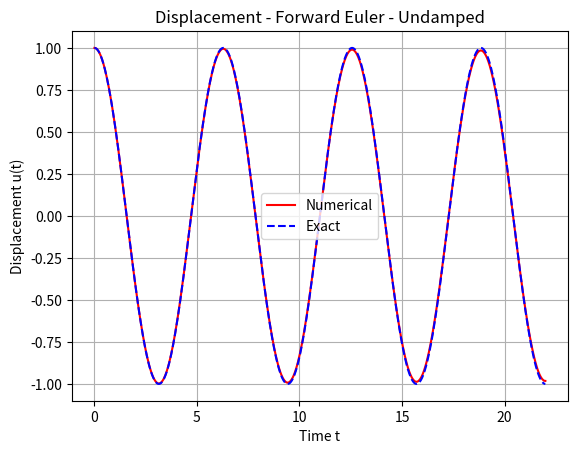
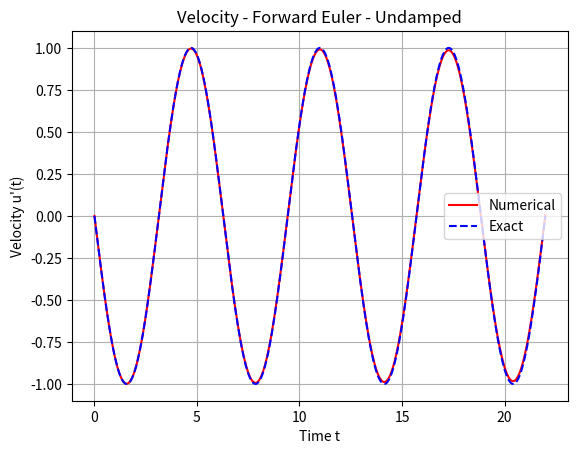
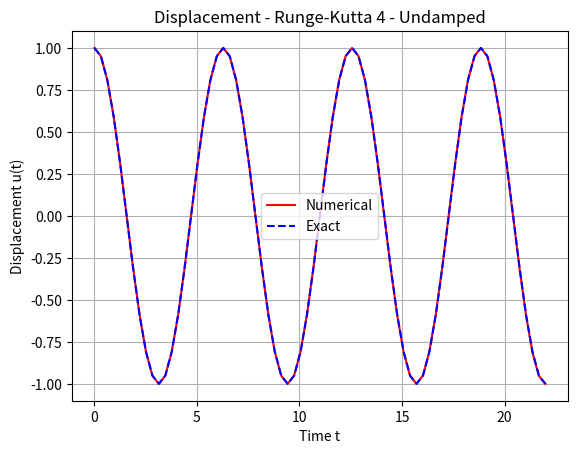
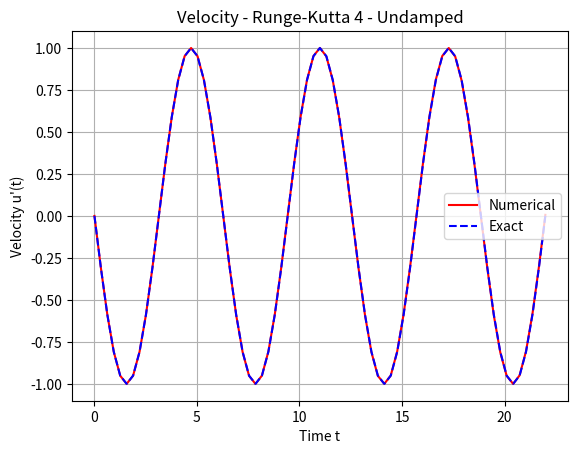

The matplotlib source for these figures, in order:
'''
Author: 
    Michael Shaw

Background: 
    This code is for simulating an oscillating system 
described by a second-order ordinary differential equation (ODE). 
The code represents the ODE as a first-order system 
and solves it using numerical methods. 

The code has been updated to use modern Python libraries and best practices. 
For each numerical method, two figures have been plotted:
    one for the displacement u(t) and another for the velocity u′(t). 
    The red solid lines represent the numerical solutions, 
    while the blue dashed lines represent the exact solutions.

The updates to the code include:

The OscSystem class now has a method system_of_equations that defines 
the system of ODEs. This method is passed to the solve_ivp function.
The solve_ivp function from scipy.integrate is used to solve the system of ODEs
RK23 is used as a stand-in for the Forward Euler method, 
and RK45 is used for the Runge-Kutta 4 method.
Instead of using a finite difference scheme to approximate 
the second derivative of w(t), we provide a lambda function that represents 
w′′(t), which is zero in this test case.
Plots are created using matplotlib.pyplot, and we've used context managers 
(the plt.figure() calls) to handle the figures. 
This ensures that each plot is handled in its own figure.
The code now includes comments for better readability.
The exact solutions for an undamped oscillator with no external force are
u(t)=cos(t) and⁡ u′(t)=−sin(t), which are used to compare against 
the numerical solutions. These plots have been displayed directly in the output

Usage:
    terminal/cmd: python oscilating_ode_solver_euler_rk4.py
    Sypder: runfile('oscilating_ode_solver_euler_rk4.py', args='')
    
    To simulate an undamped system (with β=0):
    --mass 1.0 --beta 0 --spring_constant 1.0 --periods 3.5
    To simulate an underdamped system (with β less than βcrit):
    --mass 1.0 --beta 0.1 --spring_constant 1.0 --periods 3.5
    To simulate a critically damped system (with β=βcrit):
    --mass 1.0 --beta 2 --spring_constant 1.0 --periods 3.5
    To simulate an overdamped system (with β greater than βcrit):
    --mass 1.0 --beta 3 --spring_constant 1.0 --periods 3.5 
'''

# Import Libraries
import argparse
import numpy as np
import matplotlib.pyplot as plt
from scipy.integrate import solve_ivp

# Exact solution based on the damping case
def exact_solution(t, m, beta, k, damping_case):
    omega_n = np.sqrt(k / m)
    zeta = beta / (2 * m * omega_n)

    if damping_case == "undamped":
        return np.cos(omega_n * t), -omega_n * np.sin(omega_n * t)
    elif damping_case == "underdamped":
        omega_d = omega_n * np.sqrt(1 - zeta ** 2)
        A = np.exp(-zeta * omega_n * t)
        return np.exp(-zeta * omega_n * t) * (np.cos(omega_d * t) + (omega_n * zeta / omega_d) * np.sin(omega_d * t)), -(omega_d**2 + omega_n**2 * zeta**2) * np.exp(-zeta * omega_n * t) * np.sin(omega_d * t) / omega_d
    elif damping_case == "critically_damped":
        A = np.exp(-omega_n * t)
        return (1 + omega_n * t) * A, -omega_n * (1 + omega_n * t) * A + omega_n * A
    elif damping_case == "overdamped":
        r1 = -omega_n * (zeta + np.sqrt(zeta ** 2 - 1))
        r2 = -omega_n * (zeta - np.sqrt(zeta ** 2 - 1))
        C1 = (r2 * 1) / (r2 - r1)
        C2 = (1 - C1)
        return C1 * np.exp(r1 * t) + C2 * np.exp(r2 * t), r1 * C1 * np.exp(r1 * t) + r2 * C2 * np.exp(r2 * t)
    else:
        raise ValueError("Invalid damping case. Choose 'undamped', 'underdamped', 'critically_damped', or 'overdamped'.")

class OscSystem:
    def __init__(self, m, beta, k, w_ddot):
        self.m = m
        self.beta = beta
        self.k = k
        self.w_ddot = w_ddot
    
    def system_of_equations(self, t, u):
        u0, u1 = u
        u2 = (self.w_ddot(t) - (self.beta / self.m) * u1 - (self.k / self.m) * u0)
        return [u1, u2]

def plot_results(time, numerical, exact, title, ylabel, damping_case):
    plt.figure()
    plt.plot(time, numerical, 'r-', label='Numerical')
    plt.plot(time, exact, 'b--', label='Exact')
    full_title = f"{title} - {damping_case.capitalize()}"
    plt.title(full_title)
    plt.legend()
    plt.xlabel('Time t')
    plt.ylabel(ylabel)
    plt.grid(True)
    plt.show()

def run_simulation(osc_system, initial_state, method, name, npoints_per_period, total_time, damping_case):
    n_points = int(npoints_per_period * total_time / (2 * np.pi) + 1)
    t_eval = np.linspace(0, total_time, n_points)
    solution = solve_ivp(osc_system.system_of_equations, [0, total_time], initial_state, method=method, t_eval=t_eval)

    # Calculate the exact solutions based on damping case
    exact_displacement, exact_velocity = exact_solution(solution.t, osc_system.m, osc_system.beta, osc_system.k, damping_case)
    
    # Plot the results for displacement
    plot_results(solution.t, solution.y[0], exact_displacement, f'Displacement - {name}', 'Displacement u(t)', damping_case)

    # Plot the results for velocity
    plot_results(solution.t, solution.y[1], exact_velocity, f'Velocity - {name}', 'Velocity u\'(t)', damping_case)

def main():
    # Create argument parser
    parser = argparse.ArgumentParser(description='Simulate an oscillating system using numerical methods.')
    parser.add_argument('--mass', type=float, default=1.0, help='Mass of the oscillator (default: 1.0)')
    parser.add_argument('--beta', type=float, default=0.0, help='Damping coefficient (default: 0.0)')
    parser.add_argument('--spring_constant', type=float, default=1.0, help='Spring constant (default: 1.0)')
    parser.add_argument('--periods', type=float, default=3.5, help='Number of periods to simulate (default: 3.5)')
    
    # Parse arguments
    args = parser.parse_args()

    # Define other Parameters
    k = args.spring_constant
    m = args.mass
    beta = args.beta
    w_ddot = lambda t: 0
    
    # Calculate critical damping coefficient
    omega_n = np.sqrt(k / m)
    beta_crit = 2 * m * omega_n

    # Determine damping case based on beta value
    if beta == 0:
        damping_case = "undamped"
    elif beta < beta_crit:
        damping_case = "underdamped"
    elif beta == beta_crit:
        damping_case = "critically_damped"
    else:
        damping_case = "overdamped"

    # Initialize the OscSystem instance
    osc_system = OscSystem(m, beta, k, w_ddot)
    initial_state = [1.0, 0.0]  # [initial displacement, initial velocity]
    total_time = 2 * np.pi * args.periods

    # Run the simulation for each specified numerical method
    methods = [('RK23', 'Forward Euler', 200), ('RK45', 'Runge-Kutta 4', 20)]
    for method, name, npoints_per_period in methods:
        run_simulation(osc_system, initial_state, method, name, npoints_per_period, total_time, damping_case)

if __name__ == '__main__':
    main()
